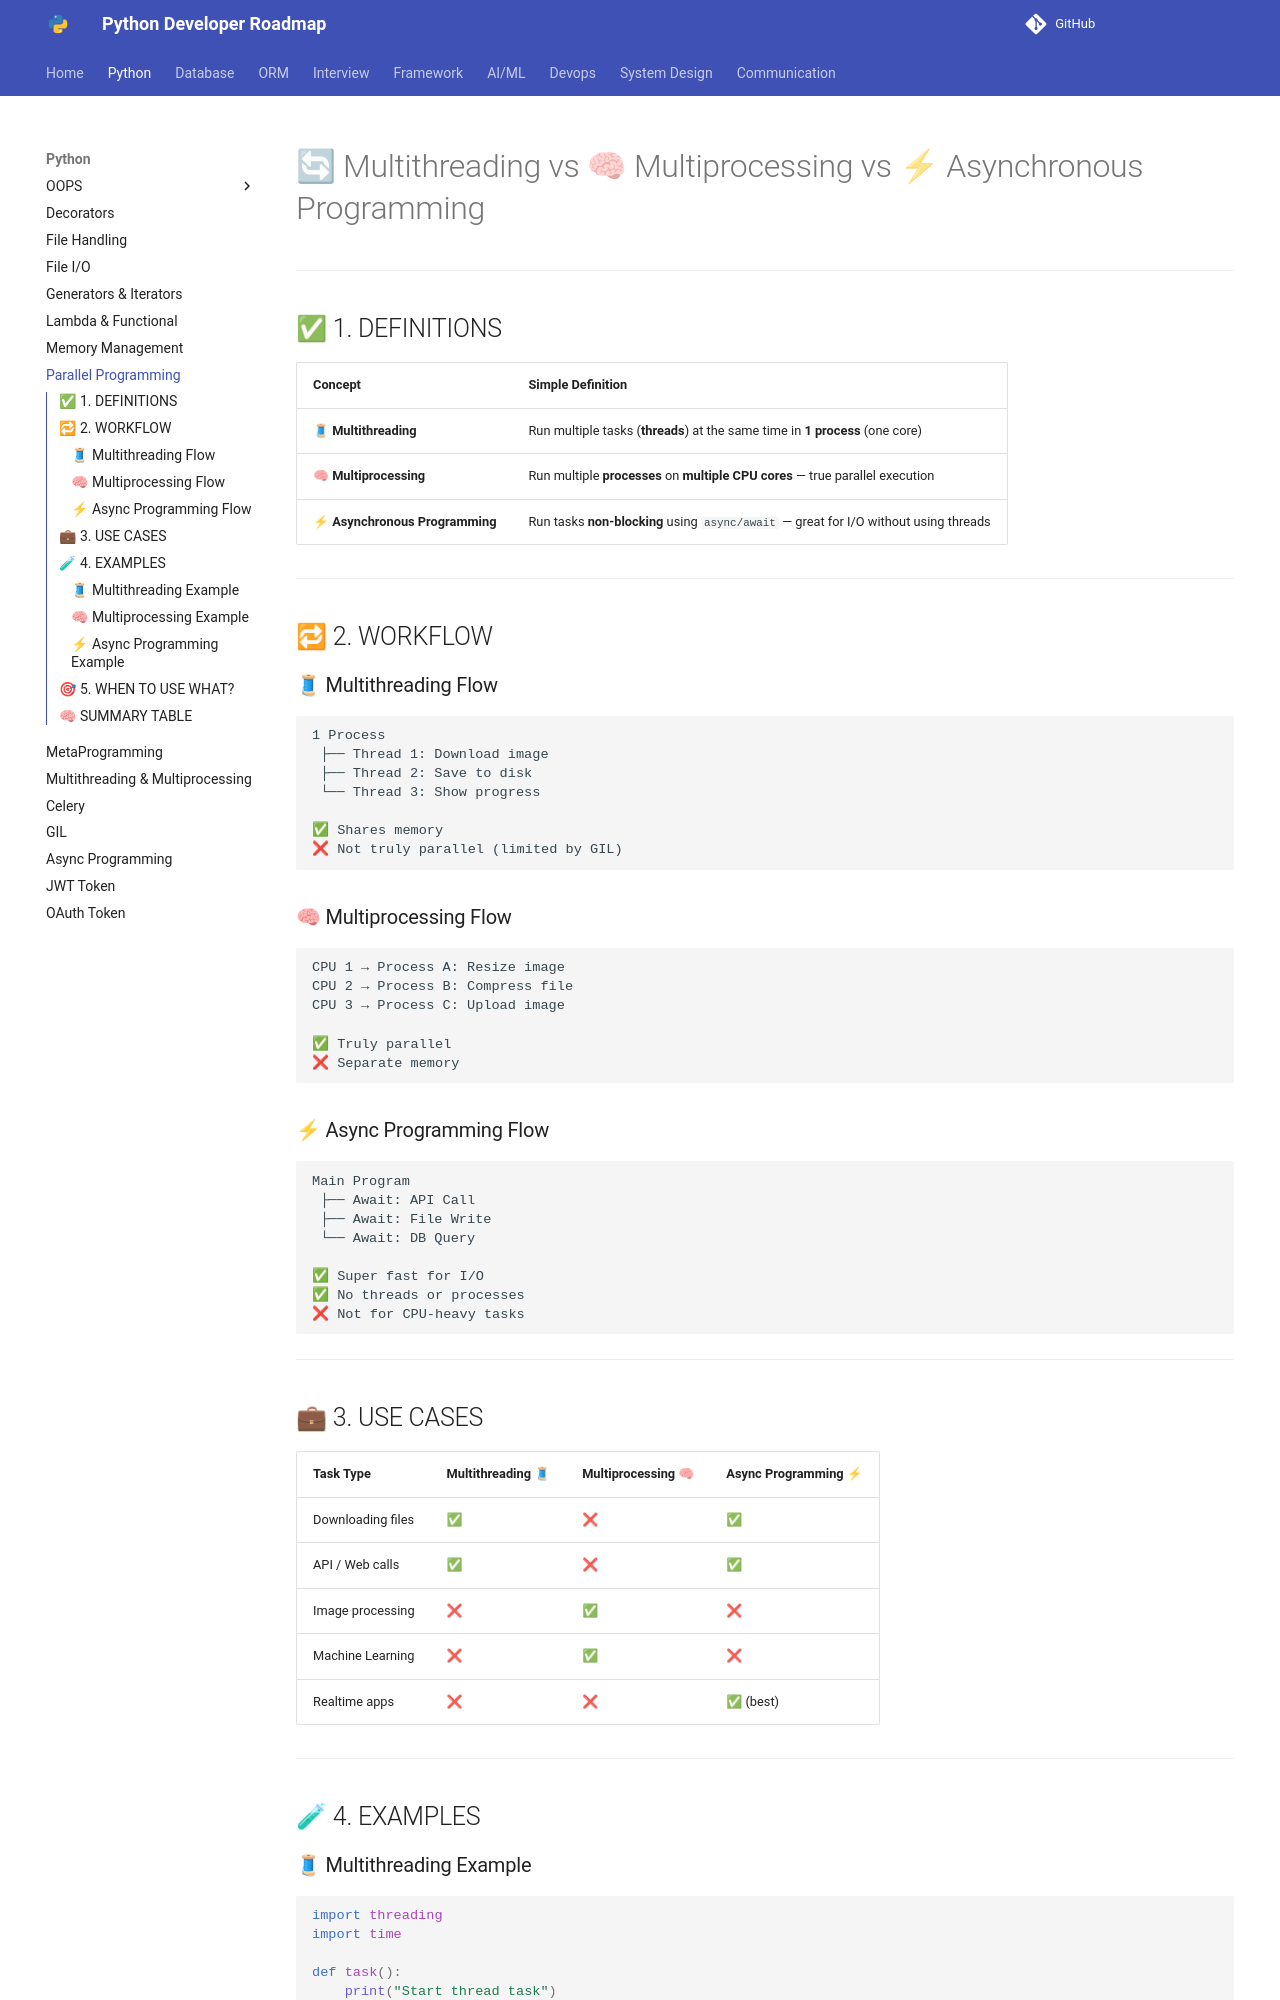

repository: Dhruvish09/developer-roadmap · page: Python/Parallel_Programming.html · generator: mkdocs

# 🔄 Multithreading vs 🧠 Multiprocessing vs ⚡ Asynchronous Programming

---

## ✅ 1. DEFINITIONS

| Concept                        | Simple Definition                                                                    |
| ------------------------------ | ------------------------------------------------------------------------------------ |
| 🧵 **Multithreading**          | Run multiple tasks (**threads**) at the same time in **1 process** (one core)        |
| 🧠 **Multiprocessing**         | Run multiple **processes** on **multiple CPU cores** — true parallel execution       |
| ⚡ **Asynchronous Programming** | Run tasks **non-blocking** using `async/await` — great for I/O without using threads |

---

## 🔁 2. WORKFLOW

### 🧵 Multithreading Flow

```
1 Process
 ├── Thread 1: Download image
 ├── Thread 2: Save to disk
 └── Thread 3: Show progress

✅ Shares memory  
❌ Not truly parallel (limited by GIL)
```

### 🧠 Multiprocessing Flow

```
CPU 1 → Process A: Resize image  
CPU 2 → Process B: Compress file  
CPU 3 → Process C: Upload image

✅ Truly parallel  
❌ Separate memory
```

### ⚡ Async Programming Flow

```
Main Program
 ├── Await: API Call
 ├── Await: File Write
 └── Await: DB Query

✅ Super fast for I/O  
✅ No threads or processes  
❌ Not for CPU-heavy tasks
```

---

## 💼 3. USE CASES

| Task Type         | Multithreading 🧵 | Multiprocessing 🧠 | Async Programming ⚡ |
| ----------------- | ----------------- | ------------------ | ------------------- |
| Downloading files | ✅                 | ❌                  | ✅                   |
| API / Web calls   | ✅                 | ❌                  | ✅                   |
| Image processing  | ❌                 | ✅                  | ❌                   |
| Machine Learning  | ❌                 | ✅                  | ❌                   |
| Realtime apps     | ❌                 | ❌                  | ✅ (best)            |

---

## 🧪 4. EXAMPLES
